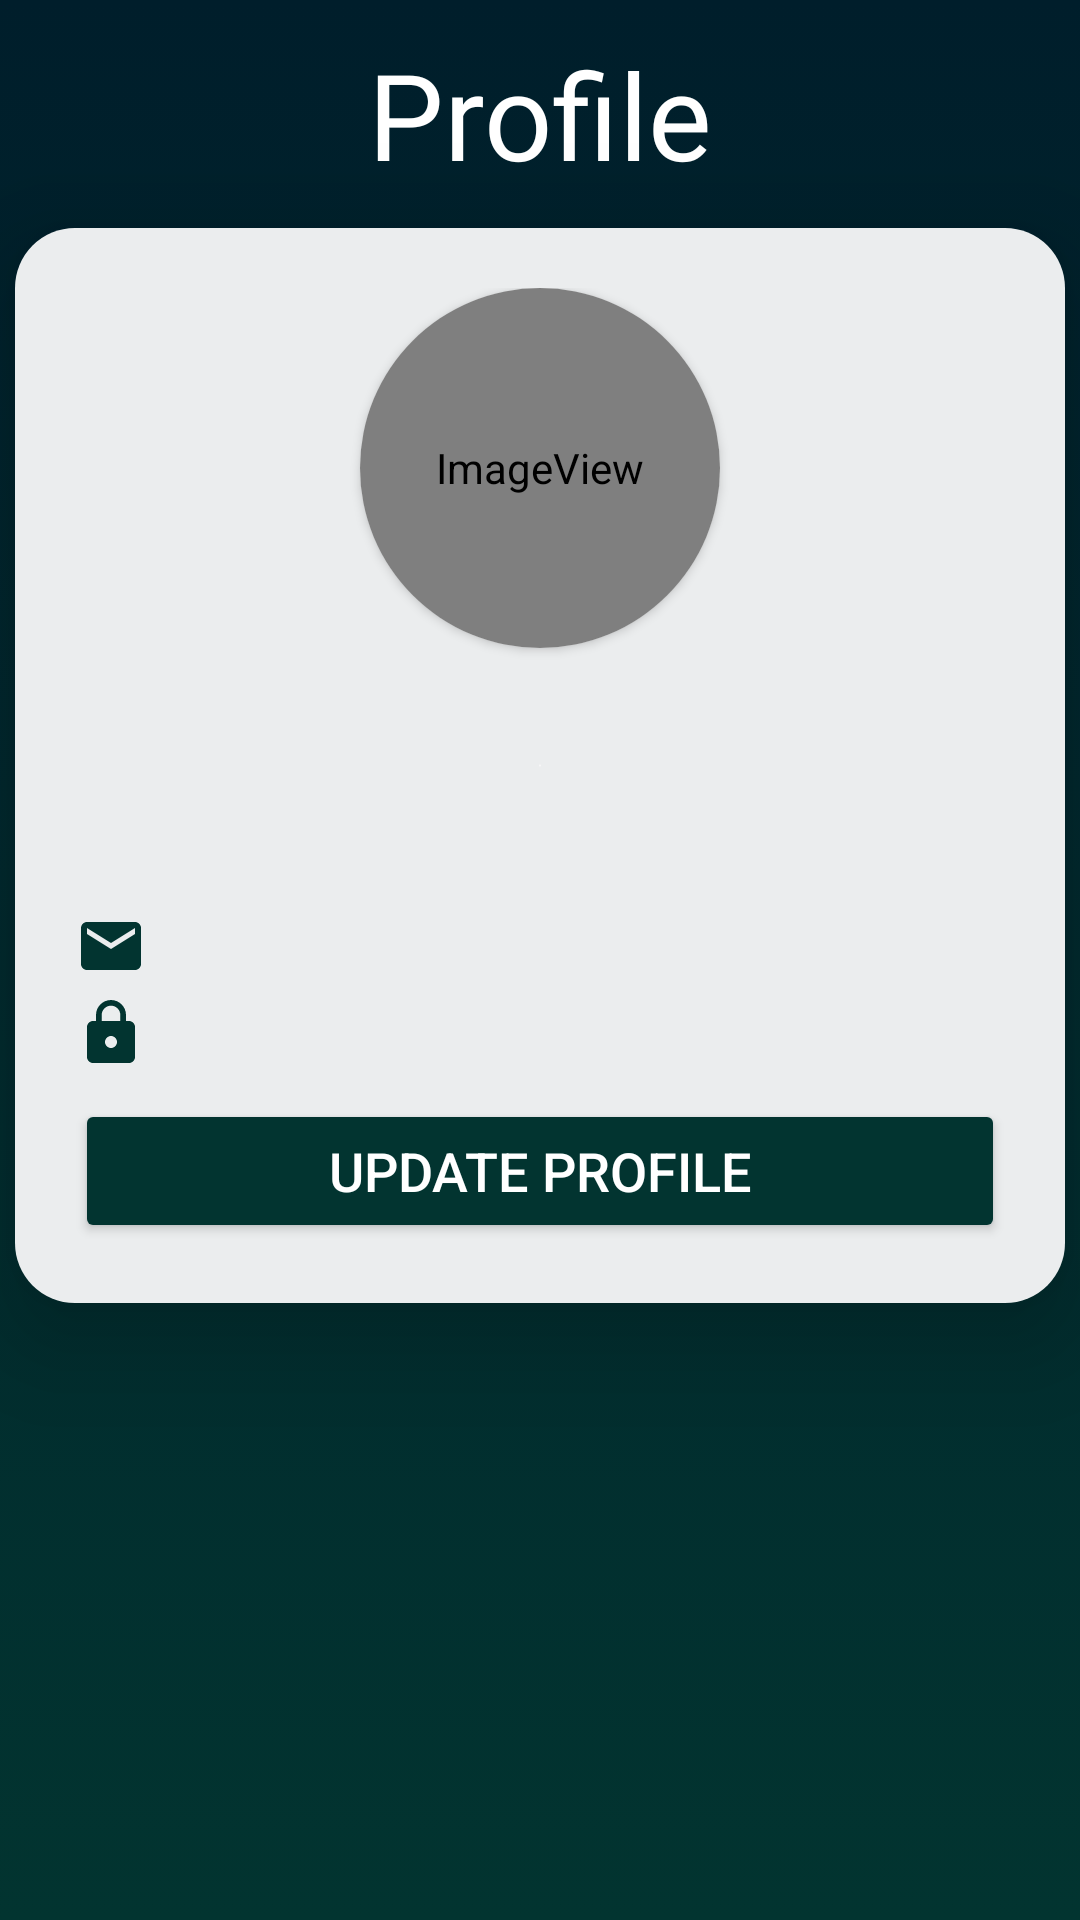

Layout XML and referenced resources for this Android screen:
<!-- AndroidManifest.xml: application theme Theme.Intermatch -->
<!-- res/layout/activity_profile.xml -->
<?xml version="1.0" encoding="utf-8"?>
<androidx.constraintlayout.widget.ConstraintLayout xmlns:android="http://schemas.android.com/apk/res/android"
    xmlns:app="http://schemas.android.com/apk/res-auto"
    xmlns:tools="http://schemas.android.com/tools"
    android:layout_width="match_parent"
    android:layout_height="match_parent"
    tools:context=".ProfileActivity"
    android:id="@+id/profile_layout"
    android:background="@drawable/layout_deisgn">

    <TextView
        android:id="@+id/textView"
        android:layout_width="wrap_content"
        android:layout_height="wrap_content"
        android:fontFamily="@font/spicy_rice"
        android:text="Profile"
        android:textColor="@color/white"
        android:textSize="40sp"
        app:layout_constraintBottom_toTopOf="@+id/layout"
        app:layout_constraintEnd_toEndOf="parent"
        app:layout_constraintStart_toStartOf="parent"
        app:layout_constraintTop_toTopOf="parent" />
    <LinearLayout
        android:id="@+id/layout"
        android:layout_width="350dp"
        android:layout_height="wrap_content"

        android:layout_gravity="center"

        android:background="@drawable/sign_up_design"
        android:elevation="20dp"
        android:orientation="vertical"
        android:padding="20dp"
        android:layout_marginTop="-130dp"
        app:layout_constraintBottom_toBottomOf="parent"
        app:layout_constraintEnd_toEndOf="parent"
        app:layout_constraintStart_toStartOf="parent"
        app:layout_constraintTop_toTopOf="parent">


        <androidx.cardview.widget.CardView
            android:id="@+id/roundCardView"
            android:layout_width="120dp"
            android:layout_height="120dp"
            android:layout_centerHorizontal="true"
            android:layout_gravity="center"
            android:elevation="0dp"
            app:cardCornerRadius="65dp">

            <ImageView
                android:layout_width="120dp"
                android:layout_height="120dp"
                app:srcCompat="@android:drawable/sym_def_app_icon"/>
        </androidx.cardview.widget.CardView>

        <TextView
            android:id="@+id/profile_user"
            android:layout_marginTop="10dp"
            android:layout_width="wrap_content"
            android:layout_height="wrap_content"
            android:fontFamily="@font/lato_bold"
            android:text=""
            android:textColor="#023430"
            android:textSize="30sp"
            android:layout_gravity="center"/>




        <TextView
            android:id="@+id/profile_type"
            android:layout_width="wrap_content"
            android:layout_height="wrap_content"
            android:layout_gravity="center"
            android:text=""
            android:textSize="20sp"/>

        <TextView
            android:id="@+id/profile_email"
            android:layout_marginTop="10dp"
            android:layout_width="wrap_content"
            android:layout_height="wrap_content"
            android:text=""
            android:textSize="15sp"
            android:drawableStart="@drawable/mail_icon"
            />
        <TextView
            android:id="@+id/profile_pass"
            android:layout_marginTop="5dp"
            android:layout_width="wrap_content"
            android:layout_height="wrap_content"
            android:text=""
            android:drawableStart="@drawable/password_icon"/>





        <Button
            android:id="@+id/updateButton"
            android:layout_width="match_parent"
            android:layout_height="wrap_content"
            android:layout_gravity="center_horizontal"
            android:layout_marginTop="10dp"
            android:textColor="@color/white"
            android:text="UPDATE PROFILE"
            android:textSize="18sp"
            android:backgroundTint="#023430"

            />


    </LinearLayout>
</androidx.constraintlayout.widget.ConstraintLayout>
<!-- resources referenced by this layout -->
<resources>
  <!-- drawable layout_deisgn (drawable) -->
  <?xml version="1.0" encoding="utf-8"?>
  <selector xmlns:android="http://schemas.android.com/apk/res/android">
      <item android:state_enabled="true">
          <shape>
              <gradient
                  android:type="linear"
                  android:angle="90"
                  android:startColor="#023430"
                  android:endColor="#001E2B"/>
          </shape>
      </item>
  </selector>
  <!-- drawable mail_icon (drawable) -->
  <vector android:height="24dp" android:tint="#023430"
      android:viewportHeight="24" android:viewportWidth="24"
      android:width="24dp" xmlns:android="http://schemas.android.com/apk/res/android"
      >
      <path android:fillColor="@android:color/darker_gray" android:pathData="M20,4L4,4c-1.1,0 -1.99,0.9 -1.99,2L2,18c0,1.1 0.9,2 2,2h16c1.1,0 2,-0.9 2,-2L22,6c0,-1.1 -0.9,-2 -2,-2zM20,8l-8,5 -8,-5L4,6l8,5 8,-5v2z"/>
  </vector>
  <!-- drawable password_icon (drawable) -->
  <vector android:height="24dp" android:tint="#023430"
      android:viewportHeight="24" android:viewportWidth="24"
      android:width="24dp" xmlns:android="http://schemas.android.com/apk/res/android">
      <path android:fillColor="@android:color/white" android:pathData="M18,8h-1L17,6c0,-2.76 -2.24,-5 -5,-5S7,3.24 7,6v2L6,8c-1.1,0 -2,0.9 -2,2v10c0,1.1 0.9,2 2,2h12c1.1,0 2,-0.9 2,-2L20,10c0,-1.1 -0.9,-2 -2,-2zM12,17c-1.1,0 -2,-0.9 -2,-2s0.9,-2 2,-2 2,0.9 2,2 -0.9,2 -2,2zM15.1,8L8.9,8L8.9,6c0,-1.71 1.39,-3.1 3.1,-3.1 1.71,0 3.1,1.39 3.1,3.1v2z"/>
  </vector>
  <!-- drawable sign_up_design (drawable) -->
  <?xml version="1.0" encoding="utf-8"?>
  <selector xmlns:android="http://schemas.android.com/apk/res/android">
      <item android:state_enabled="true">
          <shape>
              <corners android:radius="20dp">
  
              </corners>
              <gradient android:angle="90" android:startColor="#fdfbfb" android:endColor="#ebedee" android:type="radial"> </gradient>
          </shape>
      </item>
  </selector>
  <style name="Theme.Intermatch" parent="Base.Theme.AppCompat.Light.DarkActionBar">
          
          <item name="colorPrimary">@color/purple_500</item>
          <item name="colorPrimaryVariant">@color/purple_700</item>
          <item name="colorOnPrimary">@color/white</item>
          
          <item name="colorSecondary">@color/teal_200</item>
          <item name="colorSecondaryVariant">@color/teal_700</item>
          <item name="colorOnSecondary">@color/black</item>
          
          <item name="android:statusBarColor">#001E2B</item>
          
      </style>
  <!-- not gathered from this repository: default colours our renderer supplied (Android Studio template values) -->
  <color name="purple_500">#FF6200EE</color>
  <color name="purple_700">#FF3700B3</color>
  <color name="teal_200">#FF03DAC5</color>
  <color name="teal_700">#FF018786</color>
  <color name="black">#FF000000</color>
  <color name="white">#FFFFFFFF</color>
</resources>
